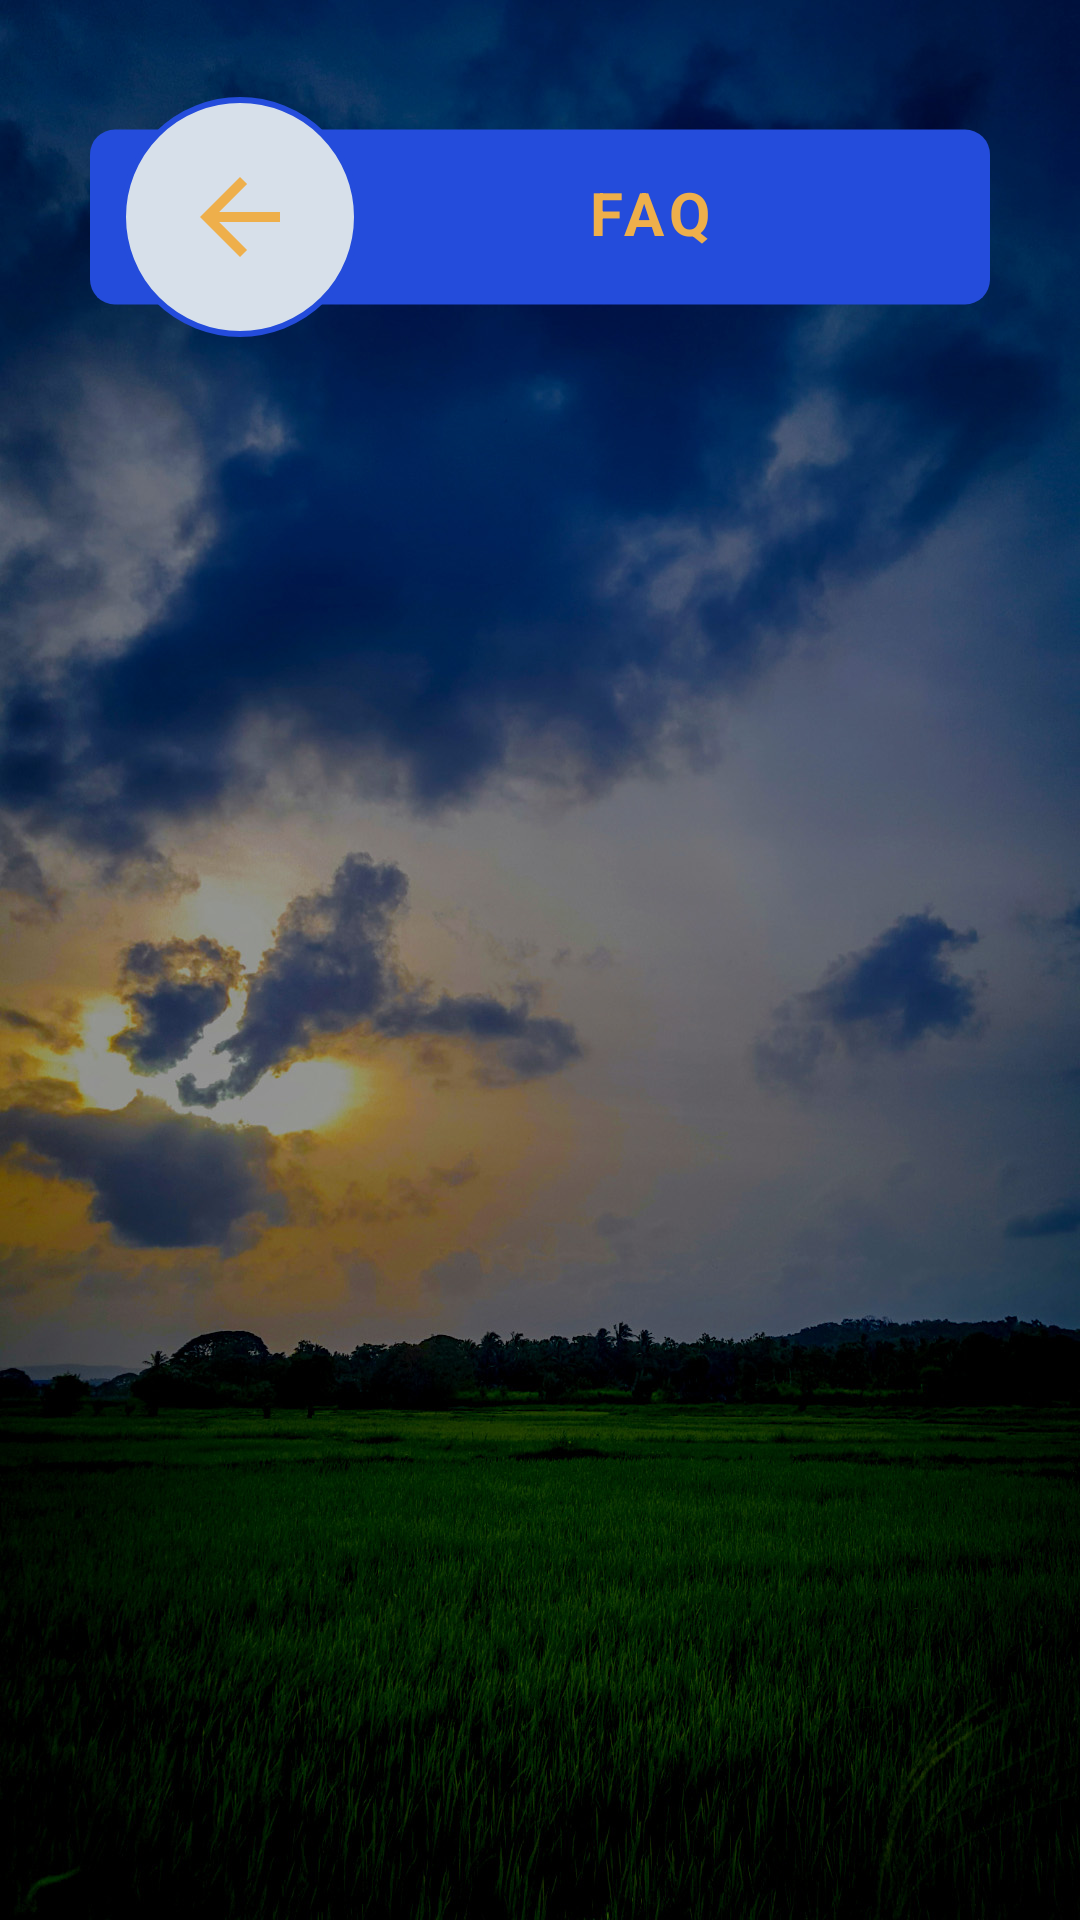

Here is an Android app screen rendered from its layout file. Give the layout XML and the strings, colors and styles it references.
<!-- AndroidManifest.xml: activity theme Theme.LoginScreen -->
<!-- res/layout/activity_faq.xml -->
<?xml version="1.0" encoding="utf-8"?>
<androidx.constraintlayout.widget.ConstraintLayout xmlns:android="http://schemas.android.com/apk/res/android"
    xmlns:app="http://schemas.android.com/apk/res-auto"
    xmlns:tools="http://schemas.android.com/tools"
    android:layout_width="match_parent"
    android:layout_height="match_parent"
    tools:context=".Screens.FaqActivity"
    android:background="@drawable/bg_dark">


    <ImageView
        android:id="@+id/imageView6"
        android:layout_width="match_parent"
        android:layout_height="wrap_content"
        android:layout_marginStart="30dp"
        android:layout_marginTop="10dp"
        android:layout_marginEnd="30dp"
        app:layout_constraintBottom_toBottomOf="parent"
        app:layout_constraintEnd_toEndOf="parent"
        app:layout_constraintHorizontal_bias="0.49"
        app:layout_constraintStart_toStartOf="parent"
        app:layout_constraintTop_toTopOf="parent"
        app:layout_constraintVertical_bias="0.049"
        app:srcCompat="@drawable/shape_one" />

    <TextView
        android:id="@+id/textView4"
        android:layout_width="wrap_content"
        android:layout_height="wrap_content"
        android:layout_marginEnd="10dp"
        android:letterSpacing="0.1"
        android:text="FAQ"
        android:textAlignment="center"
        android:textColor="#EEAF4B"
        android:textSize="20sp"
        android:textStyle="bold"
        app:layout_constraintBottom_toBottomOf="@+id/imageView6"
        app:layout_constraintEnd_toEndOf="@+id/imageView6"
        app:layout_constraintHorizontal_bias="0.48"
        app:layout_constraintStart_toEndOf="@+id/imageView7"
        app:layout_constraintTop_toTopOf="@+id/imageView6"
        app:layout_constraintVertical_bias="0.465" />

    <ImageView
        android:id="@+id/imageView7"
        android:layout_width="wrap_content"
        android:layout_height="wrap_content"
        android:layout_marginStart="10dp"
        app:layout_constraintBottom_toBottomOf="@+id/imageView6"
        app:layout_constraintEnd_toEndOf="@+id/imageView6"
        app:layout_constraintHorizontal_bias="0.0"
        app:layout_constraintStart_toStartOf="@+id/imageView6"
        app:layout_constraintTop_toTopOf="@+id/imageView6"
        app:srcCompat="@drawable/shape_two" />

    <ImageButton
        android:id="@+id/imageButton"
        android:layout_width="wrap_content"
        android:layout_height="wrap_content"
        android:background="#D7E0EA"
        app:layout_constraintBottom_toBottomOf="@+id/imageView7"
        app:layout_constraintEnd_toEndOf="@+id/imageView7"
        app:layout_constraintStart_toStartOf="@+id/imageView7"
        app:layout_constraintTop_toTopOf="@+id/imageView7"
        app:srcCompat="@drawable/baseline_arrow_back_24" />

    <androidx.recyclerview.widget.RecyclerView
        android:id="@+id/items"
        android:layout_width="409dp"
        android:layout_height="612dp"
        android:layout_marginStart="1dp"
        android:layout_marginTop="50dp"
        android:layout_marginEnd="1dp"
        app:layout_constraintBottom_toBottomOf="parent"
        app:layout_constraintEnd_toEndOf="parent"
        app:layout_constraintHorizontal_bias="0.0"
        app:layout_constraintStart_toStartOf="parent"
        app:layout_constraintTop_toBottomOf="@+id/imageView6"
        app:layout_constraintVertical_bias="0.714">

    </androidx.recyclerview.widget.RecyclerView>


</androidx.constraintlayout.widget.ConstraintLayout>
<!-- resources referenced by this layout -->
<resources>
  <!-- drawable baseline_arrow_back_24 (drawable) -->
  <vector android:autoMirrored="true" android:height="40dp"
      android:tint="#EEAF4B" android:viewportHeight="24"
      android:viewportWidth="24" android:width="40dp" xmlns:android="http://schemas.android.com/apk/res/android">
      <path android:fillColor="@android:color/white" android:pathData="M20,11H7.83l5.59,-5.59L12,4l-8,8 8,8 1.41,-1.41L7.83,13H20v-2z"/>
  </vector>
  <!-- drawable bg_dark: jpg bitmap (drawable, 359175 bytes) -->
  <!-- drawable shape_one (drawable) -->
  <?xml version="1.0" encoding="utf-8"?>
  <shape xmlns:android="http://schemas.android.com/apk/res/android">
      <size android:height="70dp" android:width="360dp"/>
      <solid android:color="#244CDB"/>
      <corners android:radius="10dp"/>
   </shape>
  <!-- drawable shape_two (drawable) -->
  <?xml version="1.0" encoding="utf-8"?>
  <shape xmlns:android="http://schemas.android.com/apk/res/android">
     <size android:width="80dp" android:height="80dp"/>
      <corners android:radius="40dp"/>
      <solid android:color="#D7E0EA"/>
      <stroke android:color="#244CDB" android:width="2dp"/>
  
  </shape>
  <style name="Theme.LoginScreen" parent="Theme.MaterialComponents.DayNight.NoActionBar">
          <item name="android:statusBarColor">@color/light_blue</item>
      </style>
  <color name="light_blue">#0860A8</color>
</resources>
